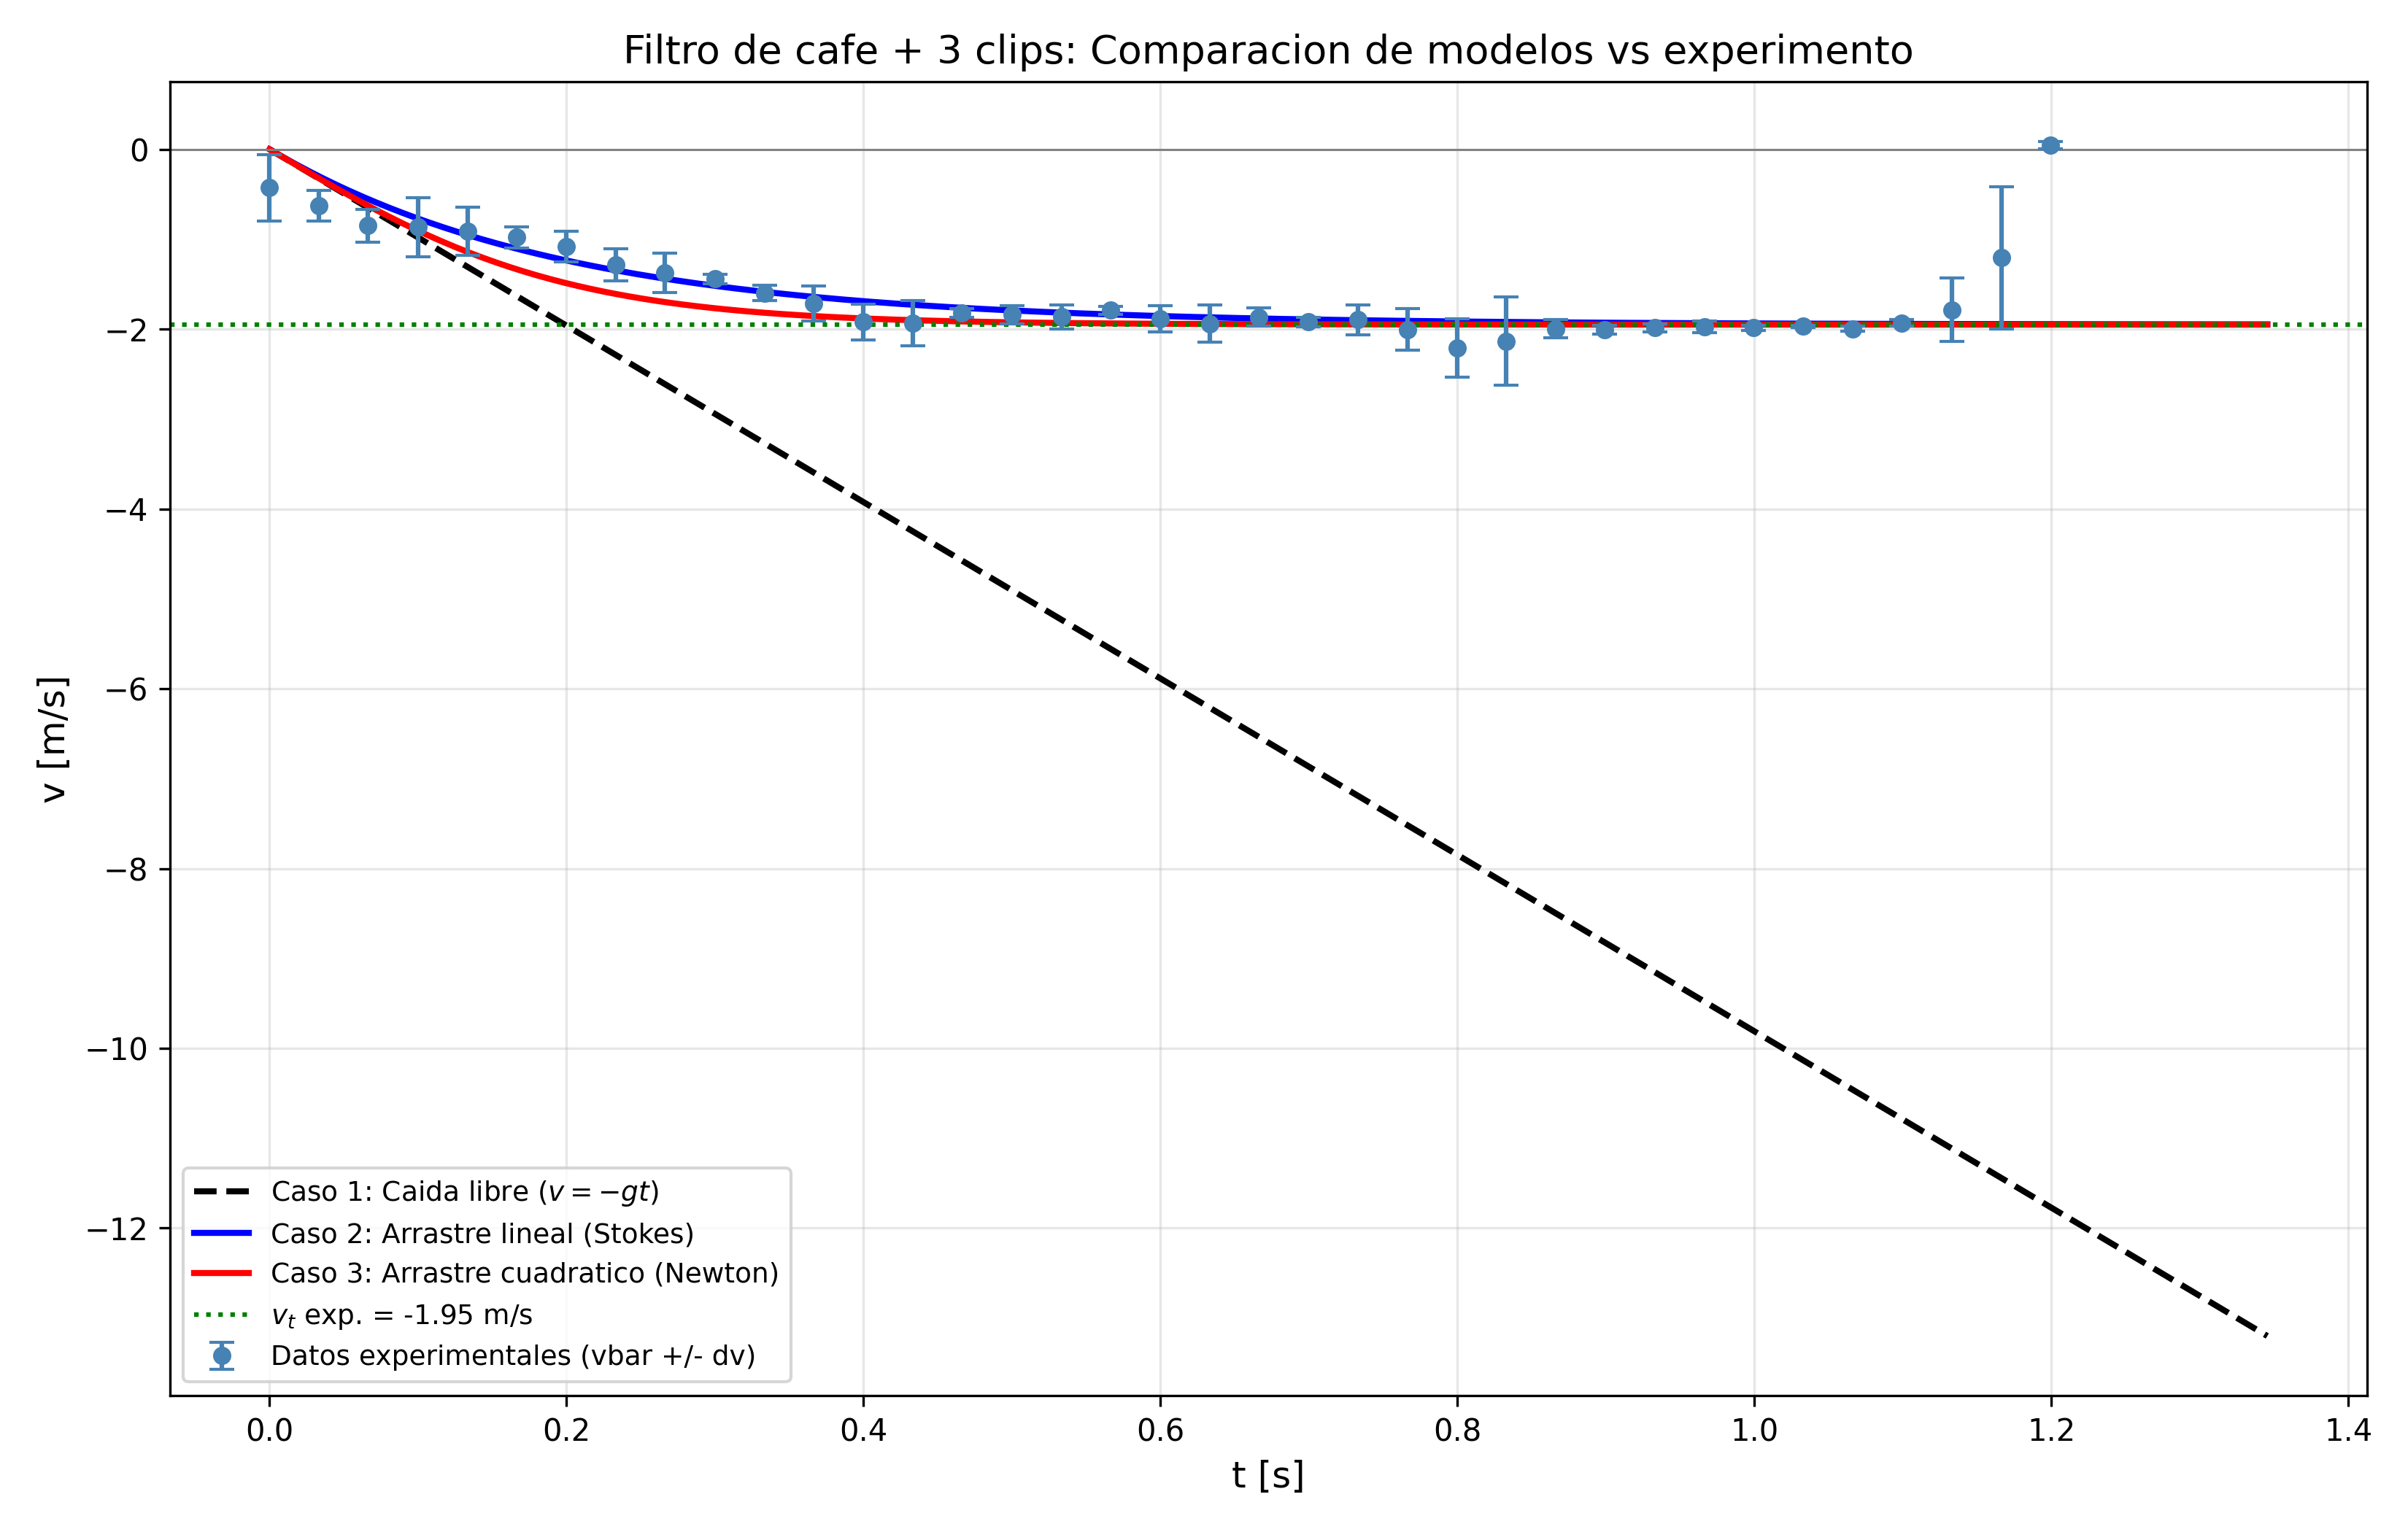

The Python source for this figure:
# -*- coding: utf-8 -*-
"""
Comparacion de modelos matematicos vs datos experimentales
Filtro de cafe + 3 clips (Pruebas 3.1, 3.2 y 3.3) - CASO 3 CLIPS.

Genera UNA SOLA grafica con:
  - Datos experimentales vbar +/- dv (agrupados por tolerancia, d.a.m.)
  - Caso 1: caida libre            v(t) = -g t
  - Caso 2: arrastre lineal        v(t) = v_t [1 - exp(-(b/m) t)],  b = m g/|v_t|
  - Caso 3: arrastre de Newton     v(t) = v_t tanh(g/v_t t)
  - Linea de velocidad terminal v_t

Ademas calcula metricas cuantitativas para comparar los modelos:
  RMSE, R^2 y porcentaje de barras de error intersectadas por cada curva.
"""

import os
import numpy as np
import matplotlib.pyplot as plt

# ---------------------------------------------------------------------------
# 1. DATOS EXPERIMENTALES (t, v) de las 3 pruebas (caso filtro + 3 clips)
# ---------------------------------------------------------------------------
prueba1 = np.array([
    (0.000, -0.66666667), (0.033, -0.77272727), (0.066, -0.92537313),
    (0.100, -1.04477612), (0.133, -1.16666667), (0.166, -1.05970149),
    (0.200, -1.23880597), (0.233, -1.45454545), (0.266, -1.35820896),
    (0.300, -1.47761194), (0.333, -1.68181818), (0.366, -1.77611940),
    (0.400, -1.80597015), (0.433, -1.86363636), (0.466, -1.85074627),
    (0.500, -1.83582090), (0.533, -1.80303030), (0.566, -1.76119403),
    (0.600, -1.85074627), (0.633, -1.98484848), (0.666, -1.97014925),
    (0.700, -1.97014925), (0.733, -2.06060606), (0.766, -2.07462687),
    (0.800, -1.91044776), (0.833, -1.90909091), (0.866, -2.06060606),
    (0.899, -2.05970149), (0.933, -2.02985075), (0.966, -2.00000000),
    (0.999, -1.95522388), (1.033, -1.95522388), (1.066, -1.96969697),
    (1.099, -1.89686567), (1.133, -1.43388060), (1.166, -0.41469697),
    (1.199, 0.03510292),
])

prueba2 = np.array([
    (0.000, -0.06060606), (0.033, -0.45454545), (0.066, -0.95522388),
    (0.100, -1.01492537), (0.133, -0.92424242), (0.166, -1.01492537),
    (0.200, -1.08955224), (0.233, -1.10606061), (0.266, -1.16417910),
    (0.300, -1.38805970), (0.333, -1.51515152), (0.366, -1.52238806),
    (0.400, -2.11940299), (0.433, -2.18181818), (0.466, -1.83582090),
    (0.500, -1.94029851), (0.533, -2.00000000), (0.566, -1.77272727),
    (0.599, -2.02985075), (0.633, -2.10447761), (0.666, -1.80303030),
    (0.699, -1.86567164), (0.733, -1.74626866), (0.766, -1.77272727),
    (0.799, -2.53731343), (0.833, -2.62686567), (0.866, -2.03030303),
    (0.899, -2.00000000), (0.933, -1.98507463), (0.966, -2.01515152),
    (0.999, -2.00000000), (1.033, -1.98507463), (1.066, -2.01515152),
    (1.099, -1.97014925), (1.133, -1.95447761), (1.166, -1.46196970),
    (1.199, 0.01548027),
])

prueba3 = np.array([
    (0.000, -0.55882353), (0.034, -0.65671642), (0.067, -0.66666667),
    (0.100, -0.53731343), (0.134, -0.64179104), (0.167, -0.86363636),
    (0.200, -0.91044776), (0.234, -1.29850746), (0.267, -1.59090909),
    (0.300, -1.46268657), (0.334, -1.59701493), (0.367, -1.84848485),
    (0.400, -1.83582090), (0.434, -1.74626866), (0.467, -1.77272727),
    (0.500, -1.74626866), (0.534, -1.79104478), (0.567, -1.83333333),
    (0.600, -1.77611940), (0.634, -1.73134328), (0.667, -1.83333333),
    (0.700, -1.92424242), (0.733, -1.88059701), (0.767, -2.16417910),
    (0.800, -2.18181818), (0.833, -1.86567164), (0.867, -1.89552239),
    (0.900, -1.96969697), (0.933, -1.94029851), (0.967, -1.91044776),
    (1.000, -2.00000000), (1.033, -1.97014925), (1.067, -2.01044776),
    (1.100, -1.92424242), (1.133, -1.97014925), (1.167, -1.74328358),
    (1.200, 0.08740360),
])

# ---------------------------------------------------------------------------
# 2. CONFIGURACION
# ---------------------------------------------------------------------------
TOL_AGRUPACION = 0.01     # s, agrupar tiempos practicamente iguales
T_MIN          = 0.10     # excluir puntos iniciales ruidosos de las metricas
T_MAX          = 1.17     # limite de validez (objeto toca el suelo)

# Parametros del sistema (Caso filtro + 3 clips)
m_FILTRO = 0.00093        # kg
m_CLIP   = 0.00054       # kg
N_CLIPS  = 3
g        = 9.81           # m/s^2

# Velocidad terminal experimental (estimada de la fase estacionaria de los
# datos, t ~ 0.9-1.17 s; se puede forzar con VT_EXP = None para usar la de
# datos, o fijarla manualmente):
VT_EXP = -1.95            # m/s  (valor del documento de comparacion)

CARPETA = os.path.dirname(os.path.abspath(__file__))
FIG = os.path.join(CARPETA, "comparacion_modelos_3clips.png")

# ---------------------------------------------------------------------------
# 3. TRATAMIENTO ESTADISTICO: agrupado por tolerancia (promedio + d.a.m.)
# ---------------------------------------------------------------------------
def dam(valores):
    xbar = np.mean(valores)
    return xbar, np.max(np.abs(valores - xbar))

pares = np.concatenate([prueba1, prueba2, prueba3])
pares = pares[np.argsort(pares[:, 0])]

grupos = []
for t_i, v_i in pares:
    if grupos and abs(t_i - np.mean(grupos[-1][0])) <= TOL_AGRUPACION:
        grupos[-1][0].append(t_i)
        grupos[-1][1].append(v_i)
    else:
        grupos.append(([t_i], [v_i]))

t     = []
v_bar = []
dv    = []
for ts, vs in grupos:
    t_prom = np.mean(ts)
    vb, dvv = dam(np.array(vs))
    if dvv == 0.0:
        dvv = 0.001
    t.append(t_prom)
    v_bar.append(vb)
    dv.append(dvv)
t, v_bar, dv = map(np.array, (t, v_bar, dv))

# ---------------------------------------------------------------------------
# 4. PARAMETROS DE LOS MODELOS
# ---------------------------------------------------------------------------
m = m_FILTRO + N_CLIPS * m_CLIP

# Velocidad terminal estimada a partir de la fase estacionaria de los datos
fase_estacionaria = (t >= 0.9) & (t <= T_MAX)
VT_DATOS = float(np.mean(v_bar[fase_estacionaria]))

vt = VT_EXP if VT_EXP is not None else VT_DATOS
vt_mag = abs(vt)

# Coeficiente de arrastre lineal (Caso 2):  v_t = -mg/b  ->  b = mg/|v_t|
b_caso2 = m * g / vt_mag
p_caso2 = b_caso2 / m          # = g/|v_t|

print("=" * 78)
print("PARAMETROS DEL SISTEMA  (filtro de cafe + 3 clips)")
print("=" * 78)
print(f"  m = m_filtro + 3*m_clip = {m:.5f} kg")
print(f"  v_t (constante del documento) = {vt:.4f} m/s")
print(f"  v_t (estimada de los datos)   = {VT_DATOS:.4f} m/s")
print(f"  b (arrastre lineal)     = {b_caso2:.5f} kg/s")
print(f"  b/m (exponente Caso 2)  = {p_caso2:.4f} s^-1")
print("=" * 78)

# ---------------------------------------------------------------------------
# 5. FUNCIONES DE LOS MODELOS y evaluacion sobre puntos experimentales
# ---------------------------------------------------------------------------
def v_caso1(t):
    return -g * t

def v_caso2(t):
    return vt * (1.0 - np.exp(-p_caso2 * t))

def v_caso3(t):
    return vt * np.tanh((g / vt_mag) * t)

def metricas(f):
    """RMSE, R^2 y % de barras intersectadas sobre los puntos validos."""
    msk = (t >= T_MIN) & (t <= T_MAX)
    ts, vs, dvs = t[msk], v_bar[msk], dv[msk]
    v_mod = f(ts)
    rmse = np.sqrt(np.mean((v_mod - vs) ** 2))
    ss_res = np.sum((vs - v_mod) ** 2)
    ss_tot = np.sum((vs - np.mean(vs)) ** 2)
    r2 = 1.0 - ss_res / ss_tot
    pct = 100.0 * np.mean(np.abs(v_mod - vs) <= dvs)
    return rmse, r2, pct

nombre = {
    "caso1": "Caso 1: Caida libre (v = -gt)",
    "caso2": "Caso 2: Arrastre lineal (Stokes)",
    "caso3": "Caso 3: Arrastre cuadratico (Newton)",
}

res = {}
for key, f in [("caso1", v_caso1), ("caso2", v_caso2), ("caso3", v_caso3)]:
    res[key] = metricas(f)

print("\n" + "=" * 78)
print("METRICAS CUANTITATIVAS  (puntos con 0.10 <= t <= 1.17 s)")
print("=" * 78)
print(f"  {'Modelo':<38}{'RMSE [m/s]':>10}{'R^2':>10}{'% barras':>10}")
print("-" * 78)
for key in ("caso1", "caso2", "caso3"):
    rmse, r2, pct = res[key]
    print(f"  {nombre[key]:<38}{rmse:10.4f}{r2:10.4f}{pct:9.1f}%")
print("=" * 78)

# ---------------------------------------------------------------------------
# 6. GRAFICA UNICA: datos experimentales + 3 modelos + velocidad terminal
# ---------------------------------------------------------------------------
tmod = np.linspace(0, T_MAX * 1.15, 300)

plt.figure(figsize=(11, 7))
plt.errorbar(t, v_bar, yerr=dv, fmt="o", color="steelblue", ecolor="steelblue",
             capsize=4, ms=5, zorder=5,
             label="Datos experimentales (vbar +/- dv)")
plt.plot(tmod, v_caso1(tmod), "k--", linewidth=2, label="Caso 1: Caida libre ($v=-gt$)")
plt.plot(tmod, v_caso2(tmod), "b-", linewidth=2, label="Caso 2: Arrastre lineal (Stokes)")
plt.plot(tmod, v_caso3(tmod), "r-", linewidth=2, label="Caso 3: Arrastre cuadratico (Newton)")
plt.axhline(vt, color="green", linestyle=":", linewidth=1.5,
            label=f"$v_t$ exp. = {vt:.2f} m/s")
plt.axhline(0, color="gray", linewidth=0.7)

plt.xlabel("t [s]", fontsize=12)
plt.ylabel("v [m/s]", fontsize=12)
plt.title("Filtro de cafe + 3 clips: Comparacion de modelos vs experimento",
          fontsize=13)
plt.legend(loc="lower left", fontsize=9)
plt.grid(True, alpha=0.3)
plt.tight_layout()
plt.savefig(FIG, dpi=300)
print(f"\n  [figura guardada en] {FIG}")

plt.show()

# ---------------------------------------------------------------------------
# 7. RESUMEN / CONCLUSIOn PARA EL REPORTE
# ---------------------------------------------------------------------------
mejor = min(res, key=lambda k: res[k][0])   # menor RMSE
rme, r2, pct = res[mejor]
print("\n" + "=" * 78)
print("CONCLUSION DE LA COMPARACION")
print("=" * 78)
print(f"  Mejor modelo por RMSE: {nombre[mejor]}")
print(f"    RMSE = {rme:.4f} m/s   R^2 = {r2:.4f}   % barras = {pct:.1f}%")
print("  Interpretacion fisica:")
print("    - La caida libre (Caso 1) se descarta: los datos se estabilizan en")
print("      v_t, no crecen linealmente.")
print("    - Los casos 2 y 3 convergen a v_t; el mejor de ambos dependera de")
print("      las metricas anteriores.")
print("    - Criterio (Taylor/Documento): un buen modelo debe intersectar al")
print("      menos 60-70% de las barras de error.")
print("=" * 78)
